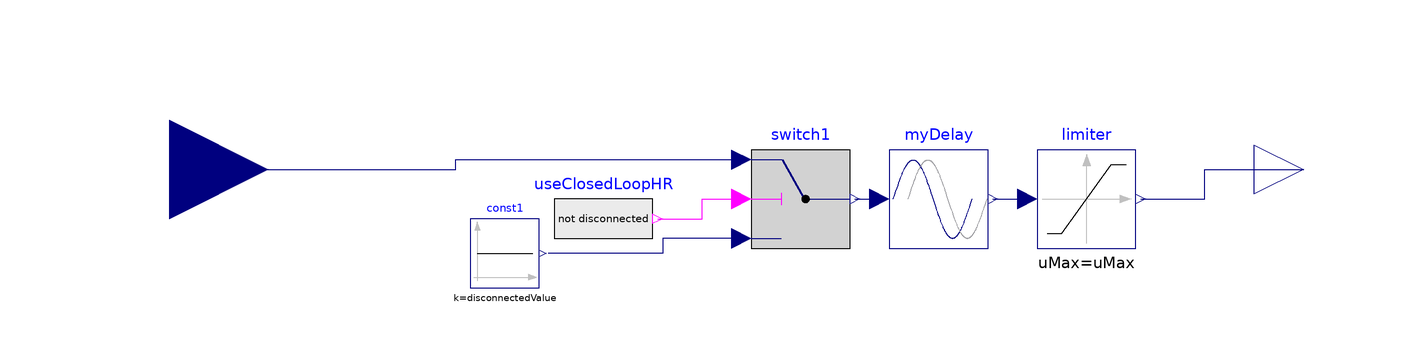

The component connection diagram of the Modelica model below, drawn from its own Placement and Line annotations.

model ConditionalConnection
      extends Modelica.Blocks.Interfaces.SISO;
      Modelica.Blocks.Sources.Constant const1(k=disconnectedValue)
        annotation (Placement(transformation(extent={{-60,-24},{-44,-10}})));
      Modelica.Blocks.Logical.Switch switch1
        annotation (Placement(transformation(extent={{-2,-16},{18,4}})));
      Modelica.Blocks.Sources.BooleanExpression useClosedLoopHR(y=not disconnected)
        annotation (Placement(transformation(extent={{-42,-20},{-22,0}})));
    /*  
  Modelica.Blocks.Interfaces.RealInput u1 annotation (Placement(transformation(
          rotation=0, extent={{-70,-8},{-50,12}}), iconTransformation(extent={{-60,-10},
            {-40,10}})));
  Modelica.Blocks.Interfaces.RealOutput y annotation (Placement(transformation(
          rotation=0, extent={{52,-10},{72,10}}), iconTransformation(extent={{50,
            -10},{70,10}})));
*/
    parameter Boolean disconnected=false   "When true, the parameter value is used as fixed output" annotation(choices(checkBox=true));
    parameter Real disconnectedValue = 0 "output for disconnected = true. Use SI units!" annotation(Dialog(enable = disconnected));
      MyDelay                              myDelay(   delayTime=delayTime)
        annotation (Placement(transformation(extent={{26,-16},{46,4}})));
      parameter Modelica.SIunits.Time delayTime=0
        "Delay time of output with respect to input signal";
      Modelica.Blocks.Nonlinear.Limiter limiter(uMax=uMax, uMin=uMin)
        annotation (Placement(transformation(extent={{56,-16},{76,4}})));
      parameter Real uMax=Modelica.Constants.inf "Upper limits of input signals";
      parameter Real uMin=-uMax "Lower limits of input signals";
    protected
      Boolean showLimiterLine = not disconnected and (uMax <> Modelica.Constants.inf or uMax <> -uMin);
    equation



      connect(switch1.u3, const1.y) annotation (Line(points={{-4,-14},{-20,-14},{-20,
              -17},{-43.2,-17}}, color={0,0,127}));
      connect(useClosedLoopHR.y,switch1. u2) annotation (Line(points={{-21,-10},{-12,
              -10},{-12,-6},{-4,-6}},         color={255,0,255}));
      connect(y, y) annotation (Line(points={{110,0},{110,0}},
                                                             color={0,0,127}));
      connect(switch1.y, myDelay.u)
        annotation (Line(points={{19,-6},{24,-6}}, color={0,0,127}));
      connect(u, switch1.u1) annotation (Line(points={{-120,0},{-62,0},{-62,2},
              {-4,2}}, color={0,0,127}));
      connect(myDelay.y, limiter.u)
        annotation (Line(points={{47,-6},{54,-6}}, color={0,0,127}));
      connect(limiter.y, y) annotation (Line(points={{77,-6},{90,-6},{90,0},{110,0}},
            color={0,0,127}));
      annotation (Diagram(coordinateSystem(extent={{-100,-100},{100,100}})),
                                                                         Icon(
            coordinateSystem(extent={{-100,-80},{100,100}}),
                                                          graphics={
            Rectangle(
              extent={{-60,20},{60,-40}},
              pattern=LinePattern.None,
              fillColor={215,215,215},
              fillPattern=FillPattern.Solid,
              lineColor={0,0,0}),
            Line(points={{-40,0},{52,0}}, color={28,108,200}),
            Rectangle(
              extent={{-10,10},{10,-10}},
              fillColor=DynamicSelect({0,140,72}, if not disconnected then {0,140,72} else {238,46,47}),
              fillPattern=FillPattern.Solid,
              pattern=LinePattern.None,
              lineColor={0,0,0}),
            Text(
              visible = DynamicSelect(true, if disconnected then true else false),
              extent={{-60,-34},{60,-14}},
              lineColor={28,108,200},
              fillColor={238,46,47},
              fillPattern=FillPattern.None,
              textString="%disconnectedValue"),
            Line(
              visible = DynamicSelect(true, if showLimiterLine  then true else false),
              points={{-42,-36},{-12,-36},{10,-16},{52,-16}},
              color={238,46,47},
              thickness=0.5)}));
    end ConditionalConnection;